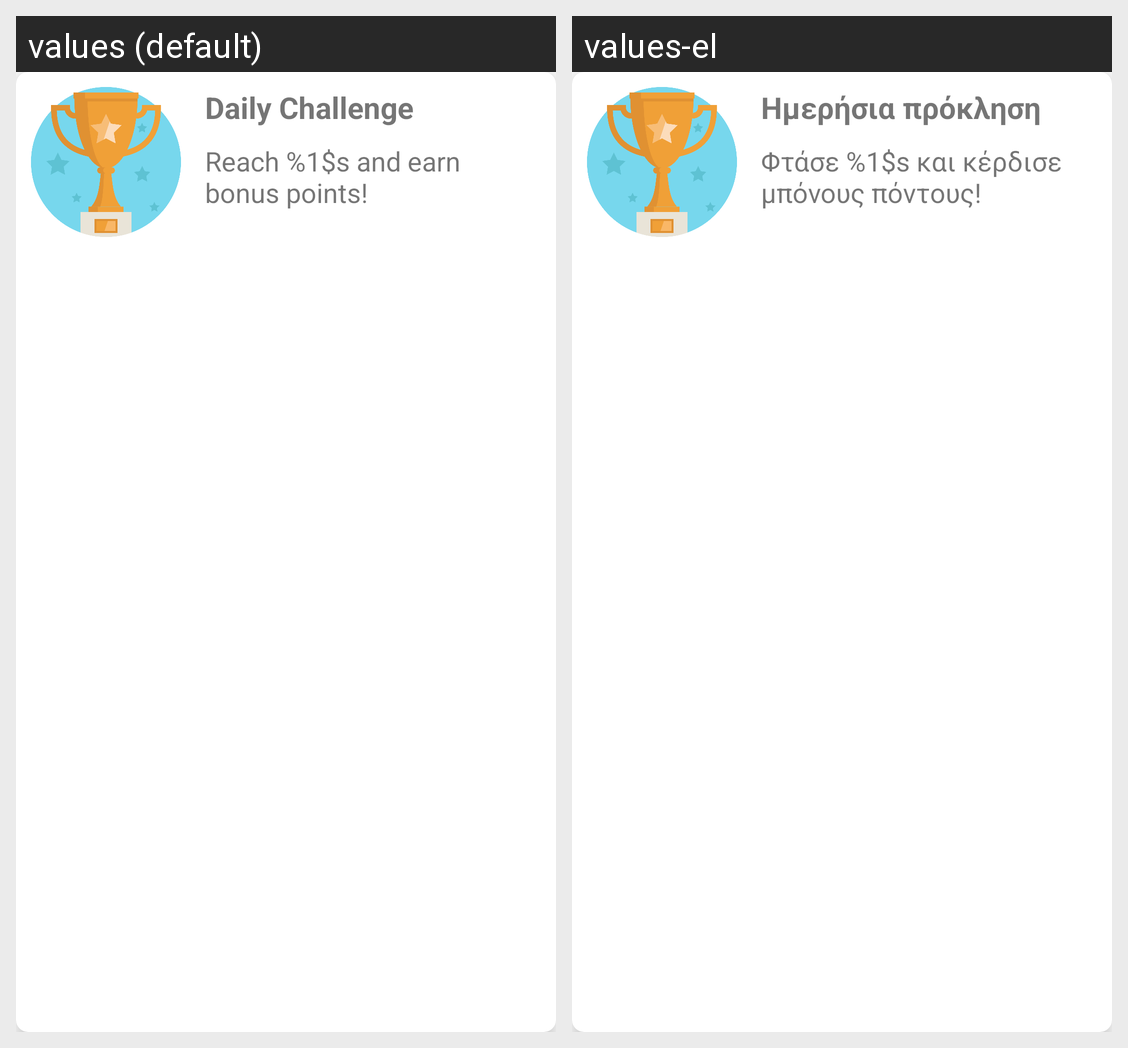

Translations of the strings shown on this Android screen, per locale in the grid:
Android screen res/layout/card_challenge_layout.xml rendered under 2 locales, left to right: values (default), values-el. Device: Nexus 5 (rendered at 1080×1920; each locale shown at half size, 540×960, under a caption strip naming it); theme AppTheme.
Strings drawn on this screen, with the default value and each locale's value (text and hints the layout hard-codes, and strings that could not be matched under every locale, appear in the picture but are not listed):

daily_challenge
  values: Daily Challenge
  values-el: Ημερήσια πρόκληση

daily_challenge_medal
  values: Reach %1$s and earn bonus points!
  values-el: Φτάσε %1$s και κέρδισε μπόνους πόντους!
